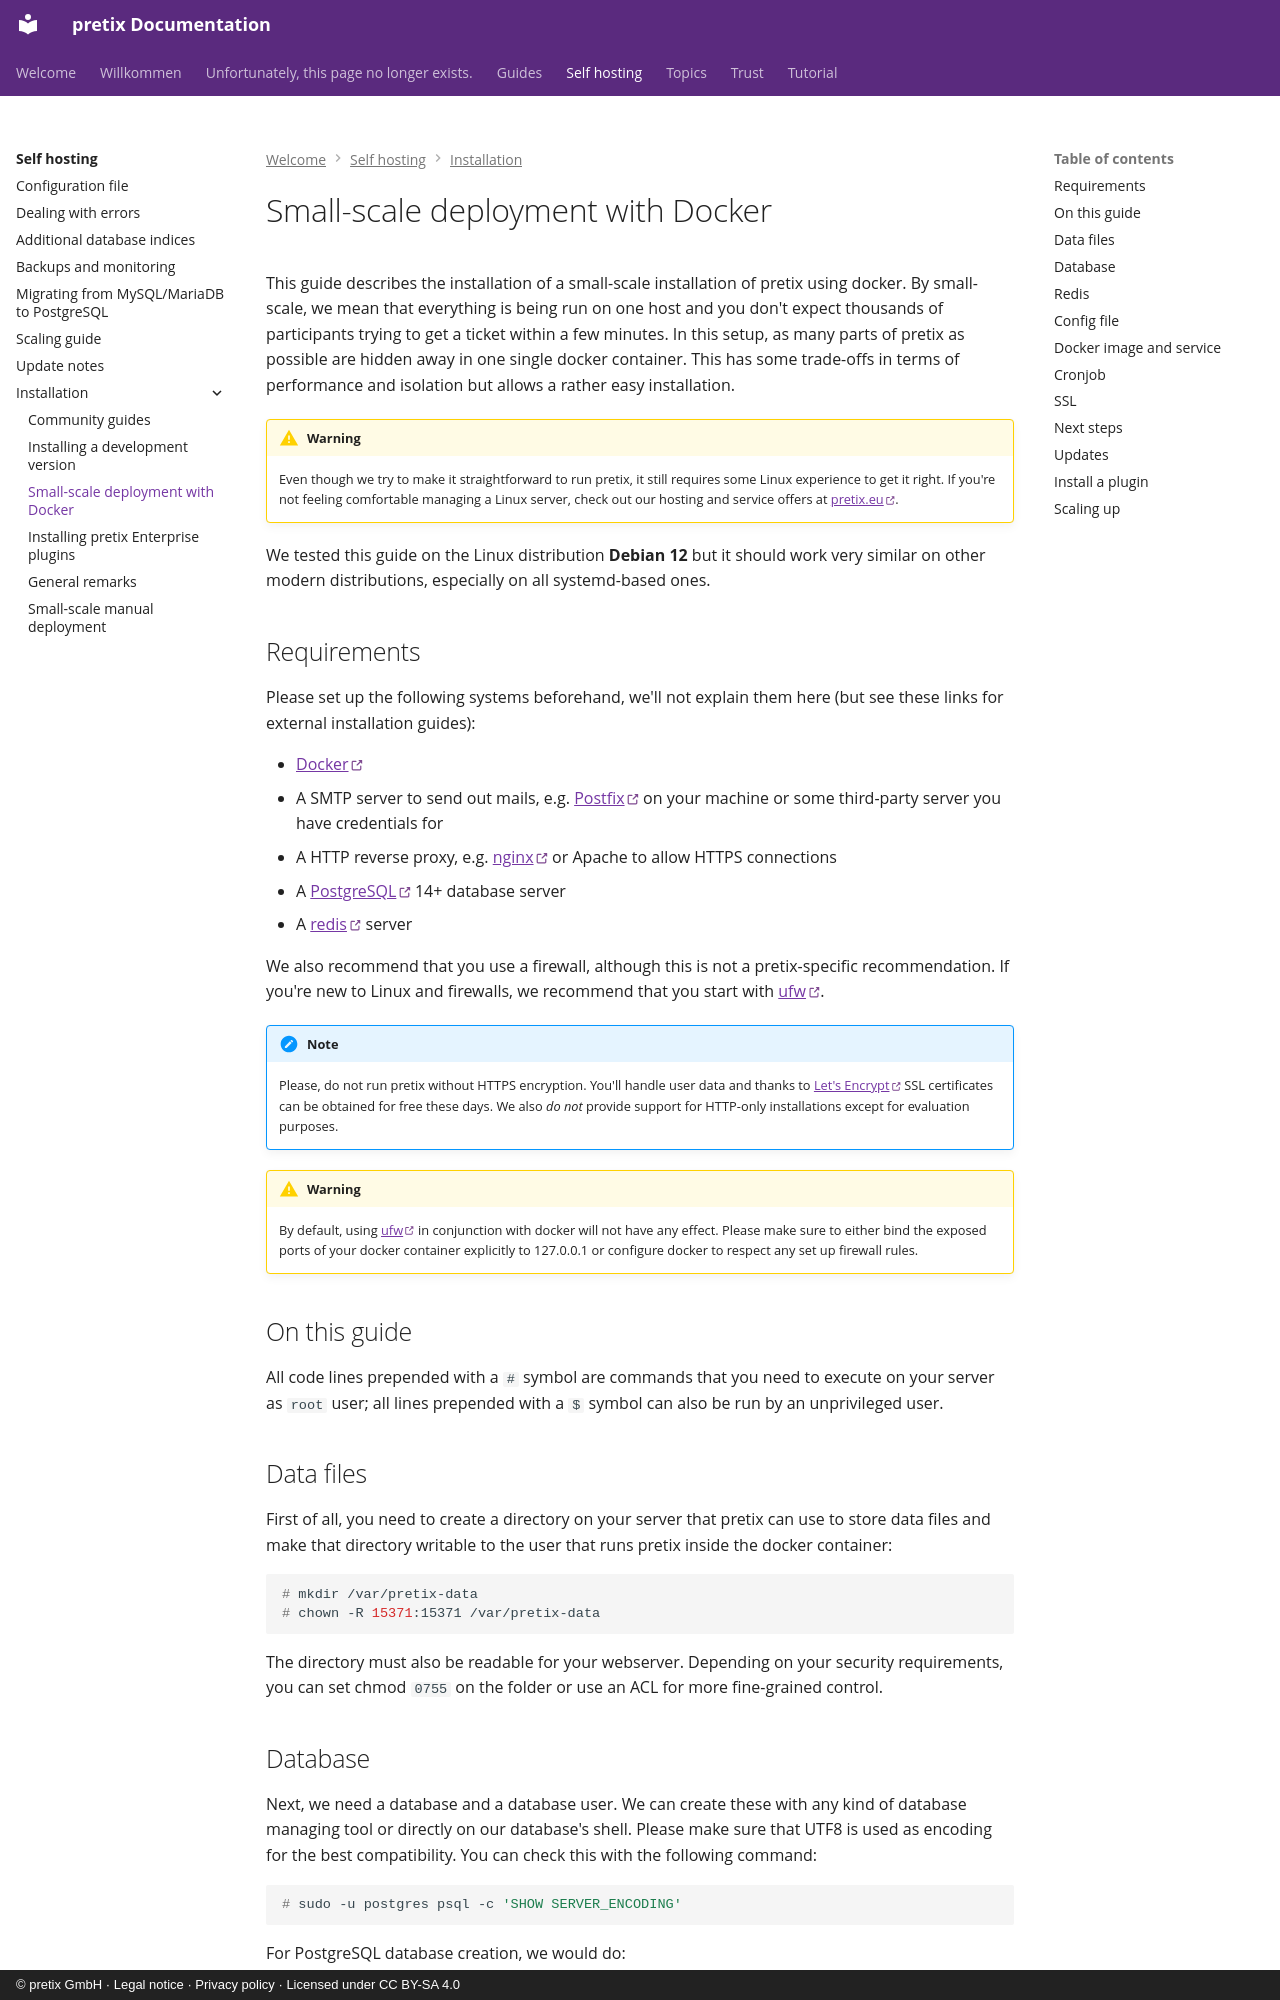

repository: pretix/pretix-docs · page: self-hosting/installation/docker_smallscale/index.html · generator: mkdocs · copyright: © pretix GmbH · Legal notice · Privacy policy · Licensed under CC BY-SA 4.0

# Small-scale deployment with Docker

This guide describes the installation of a small-scale installation of pretix using docker. By small-scale, we mean that everything is being run on one host and you don't expect thousands of participants trying to get a ticket within a few minutes. In this setup, as many parts of pretix as possible are hidden away in one single docker container. This has some trade-offs in terms of performance and isolation but allows a rather easy installation.

!!! Warning

    Even though we try to make it straightforward to run pretix, it still requires some Linux experience to get it right. If you're not feeling comfortable managing a Linux server, check out our hosting and service offers at [pretix.eu](https://pretix.eu/).

We tested this guide on the Linux distribution **Debian 12** but it should work very similar on other modern distributions, especially on all systemd-based ones.

## Requirements

Please set up the following systems beforehand, we'll not explain them here (but see these links for external installation guides):

-   [Docker](https://docs.docker.com/engine/installation/linux/debian/)
-   A SMTP server to send out mails, e.g. [Postfix](https://www.digitalocean.com/community/tutorials/how-to-install-and-configure-postfix-as-a-send-only-smtp-server-on-ubuntu-22-04) on your machine or some third-party server you have credentials for
-   A HTTP reverse proxy, e.g. [nginx](https://botleg.com/stories/https-with-lets-encrypt-and-nginx/) or Apache to allow HTTPS connections
-   A [PostgreSQL](https://www.digitalocean.com/community/tutorials/how-to-install-and-use-postgresql-on-ubuntu-22-04) 14+ database server
-   A [redis](https://blog.programster.org/debian-8-install-redis-server/) server

We also recommend that you use a firewall, although this is not a pretix-specific recommendation. If you're new to Linux and firewalls, we recommend that you start with [ufw](https://en.wikipedia.org/wiki/Uncomplicated_Firewall).

!!! Note

    Please, do not run pretix without HTTPS encryption. You'll handle user data and thanks to [Let's Encrypt](https://letsencrypt.org/) SSL certificates can be obtained for free these days. We also *do not* provide support for HTTP-only installations except for evaluation purposes.

!!! Warning

    By default, using [ufw](https://en.wikipedia.org/wiki/Uncomplicated_Firewall) in conjunction with docker will not have any effect. Please make sure to either bind the exposed ports of your docker container explicitly to 127.0.0.1 or configure docker to respect any set up firewall rules.

## On this guide

All code lines prepended with a `#` symbol are commands that you need to execute on your server as `root` user; all lines prepended with a `$` symbol can also be run by an unprivileged user.
